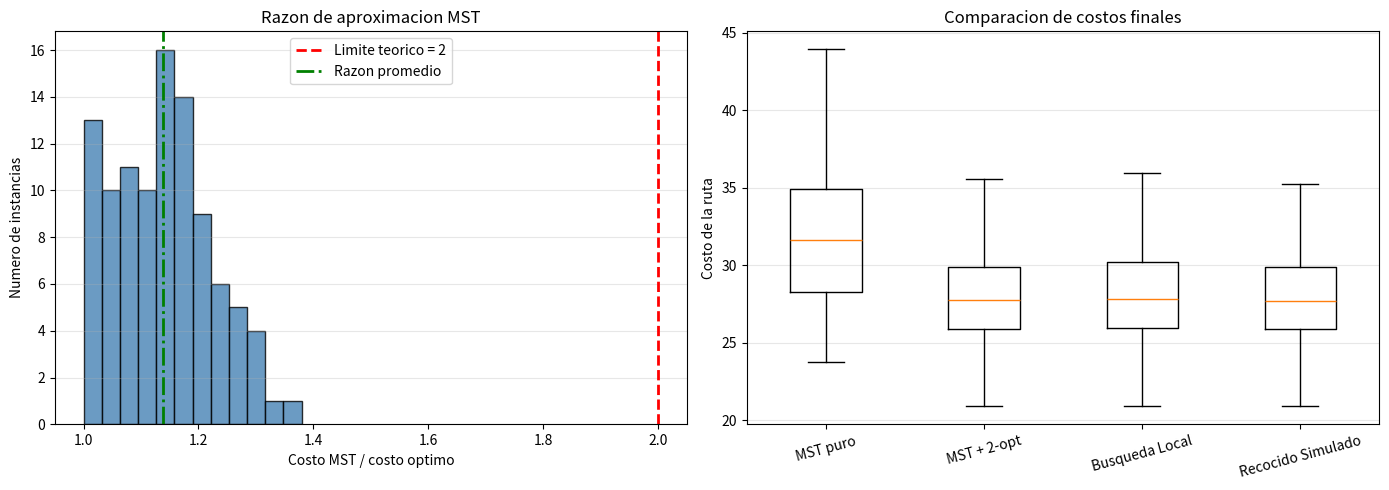

This chart was generated by the following Python code:

import itertools
import math
import random
import time
import matplotlib.pyplot as plt


def mst_prim(points: list[tuple[float, float]]) -> dict[int, list[int]]:
    best = {
        v: (math.dist(points[0], points[v]), 0)
        for v in range(1, len(points))
    }
    children = {v: [] for v in range(len(points))}

    while best:
        v = min(best, key=lambda u: best[u][0])
        children[best.pop(v)[1]].append(v)

        for u in best:
            d = math.dist(points[v], points[u])
            if d < best[u][0]:
                best[u] = (d, v)

    return children


def preorder(children: dict[int, list[int]], root: int = 0) -> list[int]:
    return [
        root
    ] + [
        c
        for child in children[root]
        for c in preorder(children, child)
    ]


def tour_length(points, tour) -> float:
    return sum(
        math.dist(
            points[tour[i]],
            points[tour[(i + 1) % len(tour)]]
        )
        for i in range(len(tour))
    )


def two_opt_move(route: list[int], i: int, k: int) -> list[int]:
    return route[:i] + route[i:k + 1][::-1] + route[k + 1:]


def two_opt(points, route):
    route = route.copy()
    improvements = 0
    n = len(route)

    while True:
        best_route = route
        best_cost = tour_length(points, route)

        for i in range(1, n - 1):
            for k in range(i + 1, n):
                candidate = two_opt_move(route, i, k)
                candidate_cost = tour_length(points, candidate)

                if candidate_cost < best_cost - 1e-10:
                    best_route = candidate
                    best_cost = candidate_cost

        if best_route == route:
            break

        route = best_route
        improvements += 1

    return route, tour_length(points, route), improvements


def optimal_tour(points):
    n = len(points)
    distances = [
        [
            math.dist(points[i], points[j])
            for j in range(n)
        ]
        for i in range(n)
    ]

    best_cost = float("inf")

    for permutation in itertools.permutations(range(1, n)):
        route = (0,) + permutation
        cost = sum(
            distances[route[i]][route[(i + 1) % n]]
            for i in range(n)
        )

        if cost < best_cost:
            best_cost = cost

    return best_cost


def simulated_annealing(points, initial_route, iterations=1000,
                        initial_temperature=10.0, alpha=0.995, seed=0):
    rng = random.Random(seed)
    current = initial_route.copy()
    current_cost = tour_length(points, current)

    best = current.copy()
    best_cost = current_cost
    n = len(current)

    for iteration in range(iterations):
        temperature = initial_temperature * (alpha ** iteration)

        i, k = sorted(rng.sample(range(n), 2))

        if i == 0 and k == n - 1:
            continue

        candidate = two_opt_move(current, i, k)
        candidate_cost = tour_length(points, candidate)
        delta = candidate_cost - current_cost

        if delta < 0 or (
            temperature > 0
            and rng.random() < math.exp(-delta / temperature)
        ):
            current = candidate
            current_cost = candidate_cost

        if current_cost < best_cost:
            best = current.copy()
            best_cost = current_cost

    return best, best_cost


def run_experiment(instances=100, n_cities=9):
    results = {
        "MST puro": [],
        "MST + 2-opt": [],
        "Busqueda Local": [],
        "Recocido Simulado": []
    }

    ratios = []
    execution_times = {
        "MST puro": [],
        "MST + 2-opt": [],
        "Busqueda Local": [],
        "Recocido Simulado": []
    }

    for trial in range(instances):
        rng = random.Random(7 + trial)

        points = [
            (rng.uniform(0, 10), rng.uniform(0, 10))
            for _ in range(n_cities)
        ]

        optimal_cost = optimal_tour(points)

        start = time.perf_counter()
        tree = mst_prim(points)
        mst_route = preorder(tree)
        mst_cost = tour_length(points, mst_route)
        execution_times["MST puro"].append(
            time.perf_counter() - start
        )

        start = time.perf_counter()
        _, mst_2opt_cost, _ = two_opt(points, mst_route)
        execution_times["MST + 2-opt"].append(
            time.perf_counter() - start
        )

        rng_route = random.Random(1000 + trial)
        initial_route = rng_route.sample(
            list(range(n_cities)), n_cities
        )

        start = time.perf_counter()
        _, local_cost, _ = two_opt(points, initial_route)
        execution_times["Busqueda Local"].append(
            time.perf_counter() - start
        )

        start = time.perf_counter()
        _, sa_cost = simulated_annealing(
            points,
            initial_route,
            iterations=1000,
            initial_temperature=10.0,
            alpha=0.995,
            seed=2000 + trial
        )
        execution_times["Recocido Simulado"].append(
            time.perf_counter() - start
        )

        results["MST puro"].append(mst_cost)
        results["MST + 2-opt"].append(mst_2opt_cost)
        results["Busqueda Local"].append(local_cost)
        results["Recocido Simulado"].append(sa_cost)

        ratios.append(mst_cost / optimal_cost)

    return results, ratios, execution_times


def show_results(results, ratios, execution_times):
    print("RESULTADOS DEL EXPERIMENTO")
    print("=" * 55)
    print("Instancias: 100")
    print("Ciudades por instancia: 9")

    print(f"\nRazon promedio MST / optimo: {sum(ratios) / len(ratios):.4f}")
    print(f"Razon minima: {min(ratios):.4f}")
    print(f"Razon maxima: {max(ratios):.4f}")
    print(f"Instancias con razon superior a 2: "
          f"{sum(r > 2 + 1e-9 for r in ratios)}")

    print("\nCOMPARACION DE COSTOS Y TIEMPOS")
    print("-" * 55)

    for method, costs in results.items():
        average_cost = sum(costs) / len(costs)
        average_time = (
            sum(execution_times[method]) / len(execution_times[method])
        )

        print(f"\n{method}")
        print(f"Costo promedio: {average_cost:.4f}")
        print(f"Mejor costo: {min(costs):.4f}")
        print(f"Tiempo promedio: {average_time:.6f} segundos")


def plot_results(results, ratios):
    fig, axes = plt.subplots(1, 2, figsize=(14, 5))

    axes[0].hist(
        ratios,
        bins=12,
        color="steelblue",
        edgecolor="black",
        alpha=0.8
    )
    axes[0].axvline(
        2,
        color="red",
        linestyle="--",
        linewidth=2,
        label="Limite teorico = 2"
    )
    axes[0].axvline(
        sum(ratios) / len(ratios),
        color="green",
        linestyle="-.",
        linewidth=2,
        label="Razon promedio"
    )
    axes[0].set_title("Razon de aproximacion MST")
    axes[0].set_xlabel("Costo MST / costo optimo")
    axes[0].set_ylabel("Numero de instancias")
    axes[0].legend()
    axes[0].grid(axis="y", alpha=0.3)

    methods = list(results.keys())
    costs = [results[method] for method in methods]

    axes[1].boxplot(costs, tick_labels=methods)
    axes[1].set_title("Comparacion de costos finales")
    axes[1].set_ylabel("Costo de la ruta")
    axes[1].tick_params(axis="x", rotation=15)
    axes[1].grid(axis="y", alpha=0.3)

    plt.tight_layout()
    plt.savefig("comparacion_mst_tsp.png", dpi=300)
    print("\nGrafica guardada como comparacion_mst_tsp.png")
    plt.show()


if __name__ == "__main__":
    results, ratios, execution_times = run_experiment(
        instances=100,
        n_cities=9
    )

    show_results(results, ratios, execution_times)
    plot_results(results, ratios)
